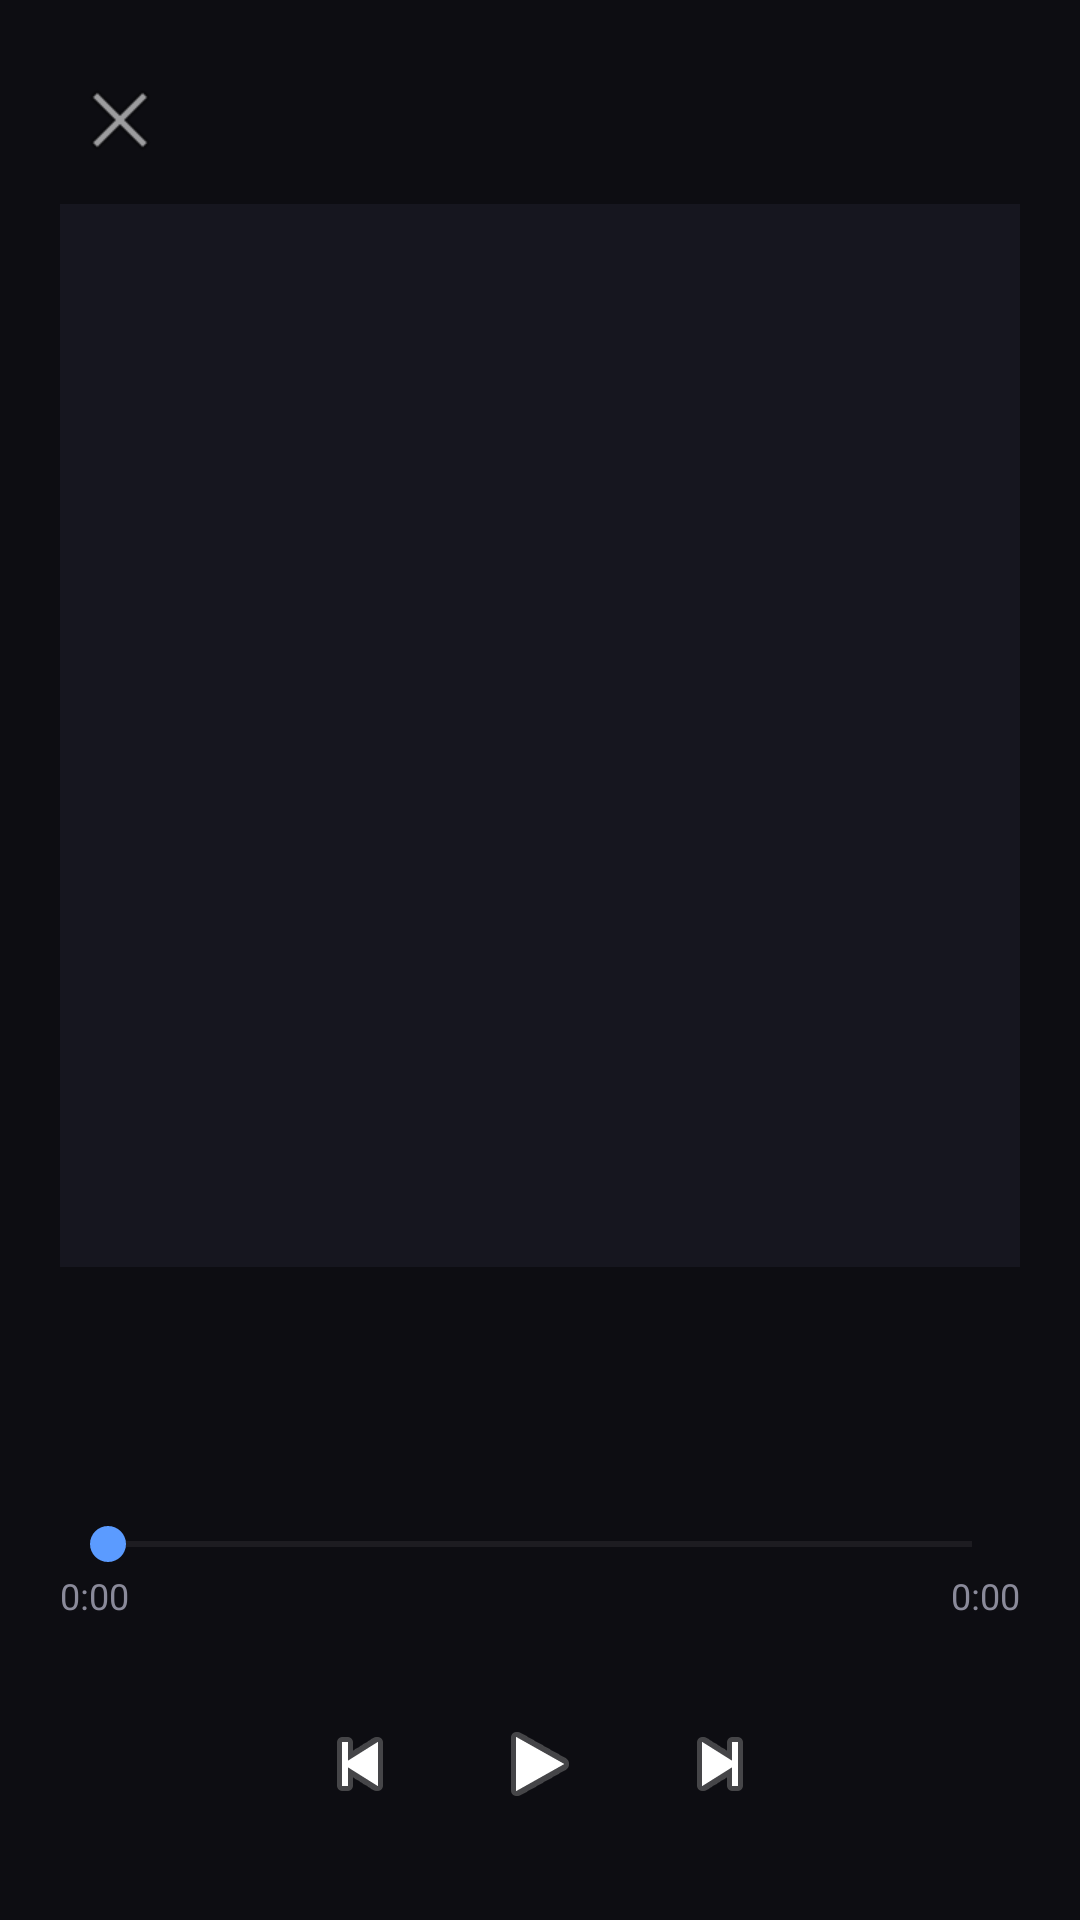

This screen was rendered from an Android layout file. Write that file and the resources it references.
<!-- AndroidManifest.xml: activity theme Theme.MUSE.Xml -->
<!-- res/layout/activity_now_playing.xml -->
<?xml version="1.0" encoding="utf-8"?>
<LinearLayout xmlns:android="http://schemas.android.com/apk/res/android"
    android:layout_width="match_parent"
    android:layout_height="match_parent"
    android:orientation="vertical"
    android:background="@color/muse_dark_background"
    android:fitsSystemWindows="true"
    android:padding="20dp">

    <ImageButton
        android:id="@+id/btnClose"
        android:layout_width="40dp"
        android:layout_height="40dp"
        android:background="?attr/selectableItemBackgroundBorderless"
        android:src="@android:drawable/ic_menu_close_clear_cancel"
        android:contentDescription="Закрыть" />

    <ImageView
        android:id="@+id/artwork"
        android:layout_width="match_parent"
        android:layout_height="0dp"
        android:layout_weight="1"
        android:scaleType="centerCrop"
        android:background="@color/muse_surface"
        android:layout_marginTop="8dp" />

    <TextView
        android:id="@+id/title"
        android:layout_width="match_parent"
        android:layout_height="wrap_content"
        android:textColor="@color/muse_on_dark"
        android:textSize="20sp"
        android:textStyle="bold"
        android:maxLines="1"
        android:ellipsize="end"
        android:layout_marginTop="16dp" />

    <TextView
        android:id="@+id/artist"
        android:layout_width="match_parent"
        android:layout_height="wrap_content"
        android:textColor="@color/muse_on_dark_muted"
        android:textSize="15sp"
        android:maxLines="1"
        android:ellipsize="end"
        android:layout_marginTop="4dp" />

    <SeekBar
        android:id="@+id/seekBar"
        android:layout_width="match_parent"
        android:layout_height="wrap_content"
        android:layout_marginTop="16dp" />

    <LinearLayout
        android:layout_width="match_parent"
        android:layout_height="wrap_content"
        android:orientation="horizontal">

        <TextView
            android:id="@+id/currentTime"
            android:layout_width="0dp"
            android:layout_height="wrap_content"
            android:layout_weight="1"
            android:textColor="@color/muse_on_dark_muted"
            android:textSize="12sp"
            android:text="0:00" />

        <TextView
            android:id="@+id/totalTime"
            android:layout_width="wrap_content"
            android:layout_height="wrap_content"
            android:textColor="@color/muse_on_dark_muted"
            android:textSize="12sp"
            android:text="0:00" />
    </LinearLayout>

    <LinearLayout
        android:layout_width="match_parent"
        android:layout_height="wrap_content"
        android:orientation="horizontal"
        android:gravity="center"
        android:layout_marginTop="16dp">

        <ImageButton
            android:id="@+id/btnPrevious"
            android:layout_width="56dp"
            android:layout_height="56dp"
            android:background="?attr/selectableItemBackgroundBorderless"
            android:src="@android:drawable/ic_media_previous"
            android:contentDescription="Предыдущий" />

        <ImageButton
            android:id="@+id/btnPlayPause"
            android:layout_width="64dp"
            android:layout_height="64dp"
            android:background="?attr/selectableItemBackgroundBorderless"
            android:src="@android:drawable/ic_media_play"
            android:contentDescription="Play/Pause" />

        <ImageButton
            android:id="@+id/btnNext"
            android:layout_width="56dp"
            android:layout_height="56dp"
            android:background="?attr/selectableItemBackgroundBorderless"
            android:src="@android:drawable/ic_media_next"
            android:contentDescription="Следующий" />
    </LinearLayout>
</LinearLayout>
<!-- resources referenced by this layout -->
<resources>
  <color name="muse_dark_background">#0D0D12</color>
  <color name="muse_on_dark">#E8E8F0</color>
  <color name="muse_on_dark_muted">#8A8A9A</color>
  <color name="muse_surface">#16161F</color>
  <style name="Theme.MUSE.Xml" parent="Theme.Material3.DayNight.NoActionBar">
          <item name="android:windowBackground">@color/muse_dark_background</item>
          <item name="android:statusBarColor">@color/muse_dark_background</item>
          <item name="android:navigationBarColor">@color/muse_dark_background</item>
          <item name="colorPrimary">@color/muse_purple</item>
          <item name="colorSecondary">@color/muse_blue</item>
          <item name="colorSurface">@color/muse_surface</item>
          <item name="colorOnSurface">@color/muse_on_dark</item>
          <item name="colorOnSurfaceVariant">@color/muse_on_dark_muted</item>
      </style>
  <color name="muse_purple">#9B6DFF</color>
  <color name="muse_blue">#5B9BFF</color>
</resources>
